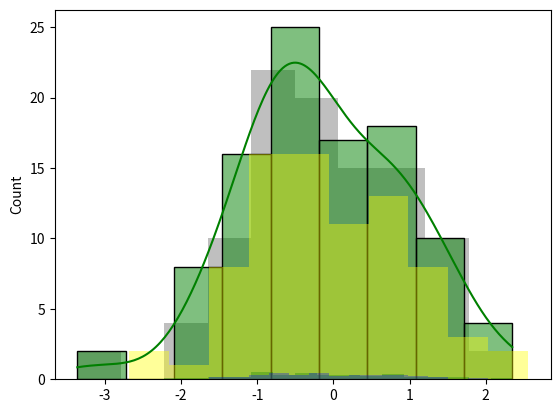
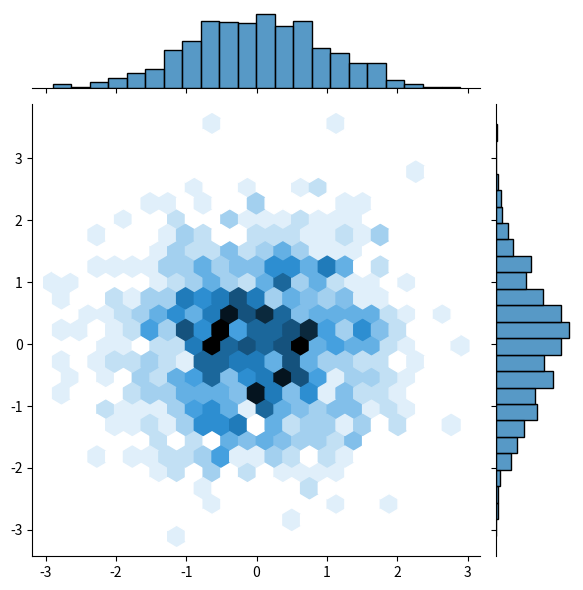

Source code (Python) for these figures, in order:
# Seaborn is a Python library or module for creating statistical graphics in Python. 
# It is built on top of the matplotlib module and is integrated with the pandas data structure.
# Lib: https://seaborn.pydata.org/index.html

# A histogram is a graphical representation of a variable or dataset in the form of bars, 
# where the area of each bar is proportional to the frequency of the represented values.
# Set matplotlib to display plots inline (equivalent to %matplotlib inline)
#mpl.use('Agg')  # Use non-interactive backend for scripts
#mpl.ion()  # Turn on interactive mode

import pandas as pd
import numpy as np
import matplotlib.pyplot as plt
import seaborn as sns

data1 = np.random.randn(100)
print(data1)

plt.clf()  # Clear figure


plt.hist(data1, color="gray", alpha=0.5) #alpha is to adjust intensity, the lower the lighter
# For displaying plots in Cursor/regular Python scripts
plt.show()  # This displays the plot

#For display bar graphic with line kde=True
sns.histplot(data1, kde=True, color="green")
plt.show()

data2 = np.random.randn(80)
plt.hist(data2, color="yellow", alpha=0.4)
plt.show()

#To combine both graphics

plt.hist(data1, color="green", alpha=0.3, bins=20, density=True)
plt.hist(data2, color="blue", alpha=0.3, bins=20, density=True)
plt.show()

data3 = np.random.randn(1000)
data4 = np.random.randn(1000)
sns.jointplot(x=data3, y=data4, kind="hex")
plt.show()